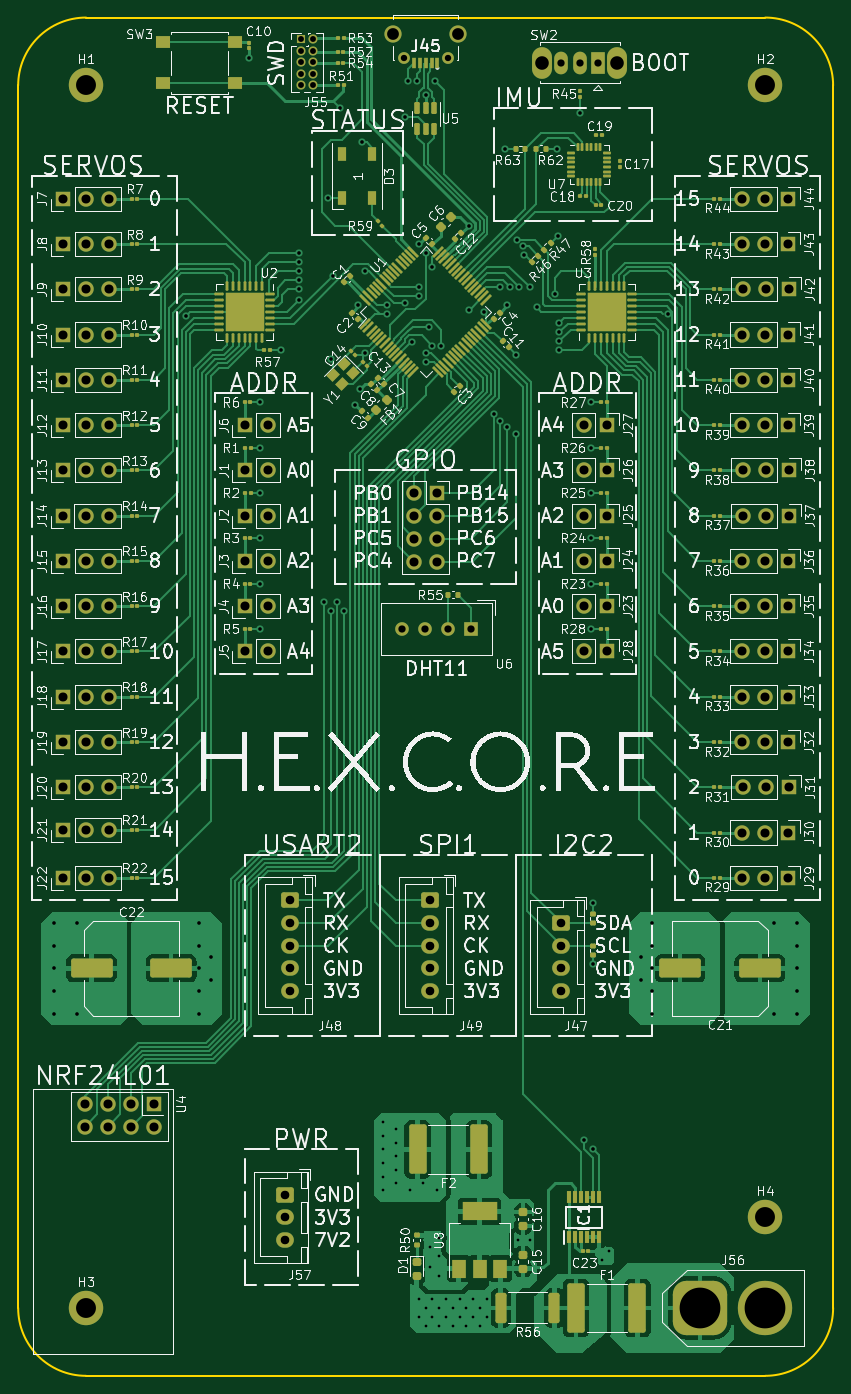
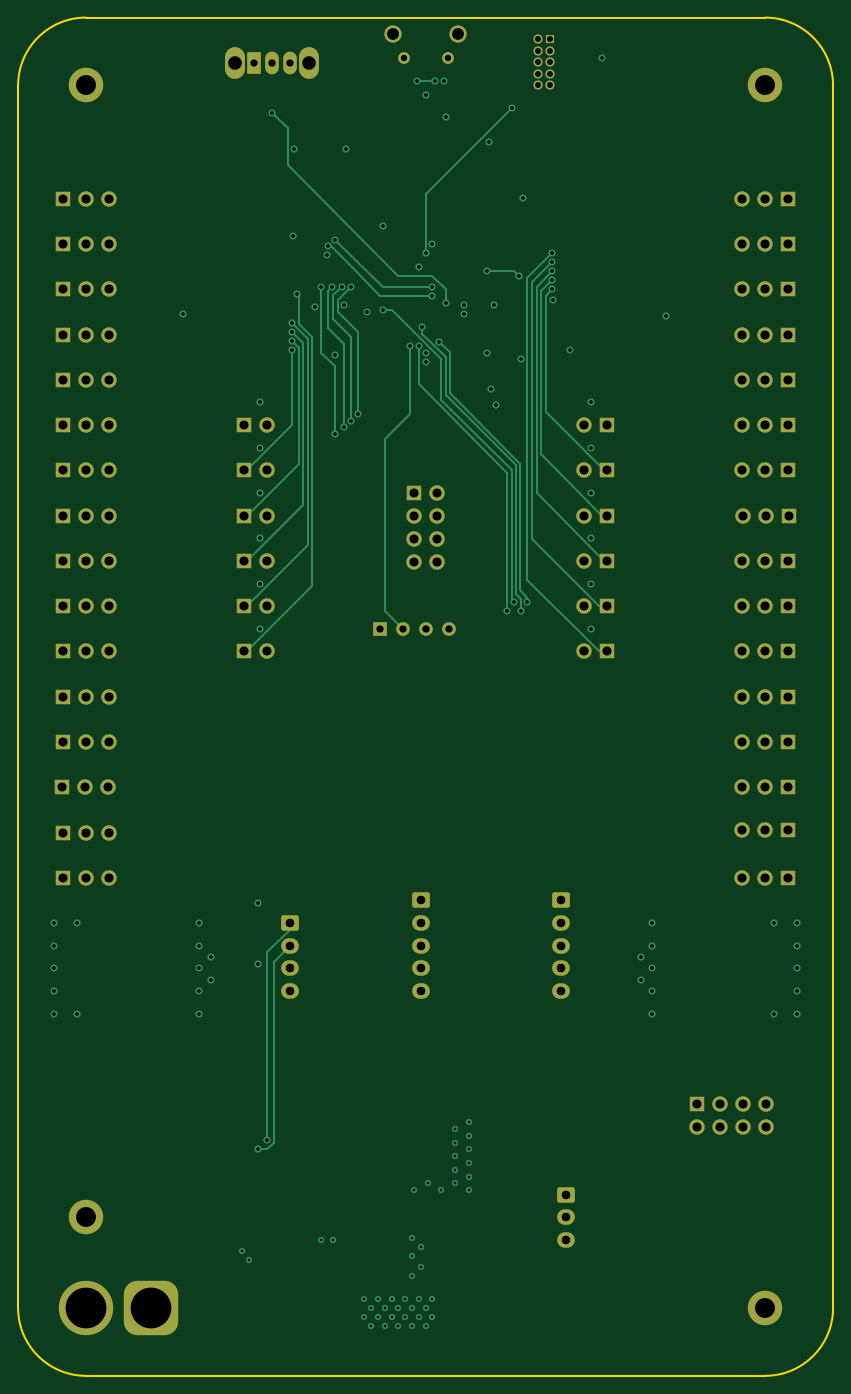
Circuit board: 11 layer files. Board 90.0 x 150.0 mm.
- bottom_copper: HEXCORE PCB Design v1-BACK SIG.gbl (24632 bytes)
- bottom_mask: HEXCORE PCB Design v1-B_Mask.gbs (7707 bytes)
- paste: HEXCORE PCB Design v1-B_Paste.gbp (464 bytes)
- bottom_silk: HEXCORE PCB Design v1-B_Silkscreen.gbo (7717 bytes)
- outline: HEXCORE PCB Design v1-Edge_Cuts.gm1 (996 bytes)
- top_copper: HEXCORE PCB Design v1-FRONT SIG.gtl (133397 bytes)
- top_mask: HEXCORE PCB Design v1-F_Mask.gts (22688 bytes)
- paste: HEXCORE PCB Design v1-F_Paste.gtp (16538 bytes)
- top_silk: HEXCORE PCB Design v1-F_Silkscreen.gto (416340 bytes)
- drill: HEXCORE PCB Design v1-NPTH.drl (272 bytes)
- drill: HEXCORE PCB Design v1-PTH.drl (5536 bytes)

=== bottom_copper: HEXCORE PCB Design v1-BACK SIG.gbl (24632 bytes, source omitted) ===
=== bottom_mask: HEXCORE PCB Design v1-B_Mask.gbs (7707 bytes, source omitted) ===
=== paste: HEXCORE PCB Design v1-B_Paste.gbp ===
%TF.GenerationSoftware,KiCad,Pcbnew,7.0.5*%
%TF.CreationDate,2024-01-08T18:30:08+10:00*%
%TF.ProjectId,HEXCORE PCB Design v1,48455843-4f52-4452-9050-434220446573,rev?*%
%TF.SameCoordinates,Original*%
%TF.FileFunction,Paste,Bot*%
%TF.FilePolarity,Positive*%
%FSLAX46Y46*%
G04 Gerber Fmt 4.6, Leading zero omitted, Abs format (unit mm)*
G04 Created by KiCad (PCBNEW 7.0.5) date 2024-01-08 18:30:08*
%MOMM*%
%LPD*%
G01*
G04 APERTURE LIST*
G04 APERTURE END LIST*
M02*

=== bottom_silk: HEXCORE PCB Design v1-B_Silkscreen.gbo (7717 bytes, source omitted) ===
=== outline: HEXCORE PCB Design v1-Edge_Cuts.gm1 ===
%TF.GenerationSoftware,KiCad,Pcbnew,7.0.5*%
%TF.CreationDate,2024-01-08T18:30:08+10:00*%
%TF.ProjectId,HEXCORE PCB Design v1,48455843-4f52-4452-9050-434220446573,rev?*%
%TF.SameCoordinates,Original*%
%TF.FileFunction,Profile,NP*%
%FSLAX46Y46*%
G04 Gerber Fmt 4.6, Leading zero omitted, Abs format (unit mm)*
G04 Created by KiCad (PCBNEW 7.0.5) date 2024-01-08 18:30:08*
%MOMM*%
%LPD*%
G01*
G04 APERTURE LIST*
%TA.AperFunction,Profile*%
%ADD10C,0.200000*%
%TD*%
G04 APERTURE END LIST*
D10*
X125000000Y-40000000D02*
G75*
G03*
X117500000Y-32500000I-7500000J0D01*
G01*
X42500000Y-32500000D02*
X117500000Y-32500000D01*
X125000000Y-40000000D02*
X125000000Y-175000000D01*
X117500000Y-182500000D02*
X42500000Y-182500000D01*
X35000000Y-175000000D02*
X35000000Y-40000000D01*
X42500000Y-32500000D02*
G75*
G03*
X35000000Y-40000000I0J-7500000D01*
G01*
X35000000Y-175000000D02*
G75*
G03*
X42500000Y-182500000I7500000J0D01*
G01*
X117500000Y-182500000D02*
G75*
G03*
X125000000Y-175000000I0J7500000D01*
G01*
M02*

=== top_copper: HEXCORE PCB Design v1-FRONT SIG.gtl (133397 bytes, source omitted) ===
=== top_mask: HEXCORE PCB Design v1-F_Mask.gts (22688 bytes, source omitted) ===
=== paste: HEXCORE PCB Design v1-F_Paste.gtp (16538 bytes, source omitted) ===
=== top_silk: HEXCORE PCB Design v1-F_Silkscreen.gto (416340 bytes, source omitted) ===
=== drill: HEXCORE PCB Design v1-NPTH.drl ===
M48
; DRILL file {KiCad 7.0.5} date Mon Jan  8 18:30:23 2024
; FORMAT={-:-/ absolute / metric / decimal}
; #@! TF.CreationDate,2024-01-08T18:30:23+10:00
; #@! TF.GenerationSoftware,Kicad,Pcbnew,7.0.5
; #@! TF.FileFunction,NonPlated,1,4,NPTH
FMAT,2
METRIC
%
G90
G05
T0
M30

=== drill: HEXCORE PCB Design v1-PTH.drl (5536 bytes, source omitted) ===
